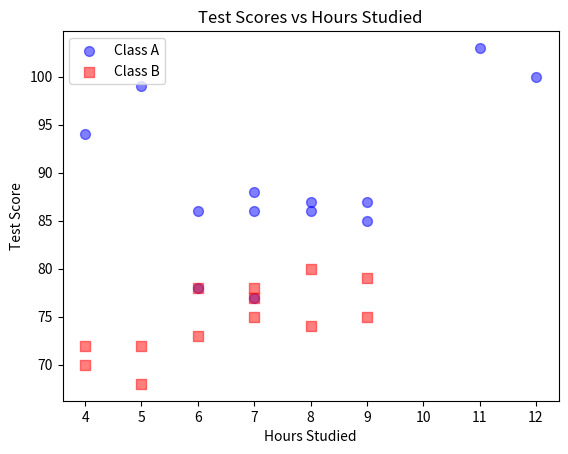

Source code (Python):
import matplotlib.pyplot as plt
import numpy as np

# scatter-plots = points plotted on horizontal and vertical axis to show relationship between two variables

# Example 1 
x1 = np.array([5 ,7 ,8 ,7 ,12 ,8 , 11 ,9 , 4,6,7,9 ,6])
y1 = np.array([99,86,87,88,100,86,103,87,94,78,77,85,86])
x2 = np.array([4,6,7,8,5,7,9,6,5,8,7,9,4])
y2 = np.array([70,78,75,80,72,78,75,73,68,74,77,79,72])
# compulsory parameters: x-axis values and y-axis values
plt.scatter(x1, y1, color='blue', marker='o', label='Class A',alpha=0.5, s=50)# 'o' means circle marker,s-->size, alpha = transparency level (0=transparent, 1=opaque)
plt.scatter(x2, y2, color='red', marker='s', label='Class B',alpha=0.5, s=50)# 's' means square marker
plt.title('Test Scores vs Hours Studied')   
plt.xlabel('Hours Studied')
plt.ylabel('Test Score')
plt.legend()# to show the legend on the plot 
plt.show()
